Dataset: Thermal (GitHub, chen-lu21/plant-disease-detection). Classes: rice leaf brown spot, rice leaf healthy, rice leaf hispa, rice leaf blast.

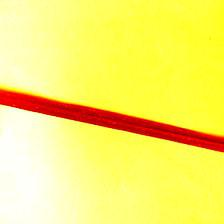
Label: rice leaf blast

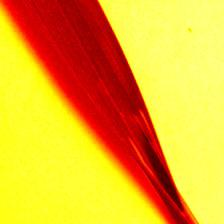
Label: rice leaf hispa

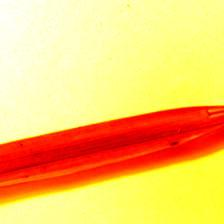
Label: rice leaf brown spot

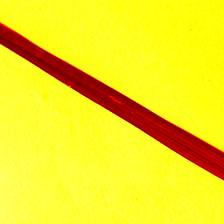
Label: rice leaf healthy

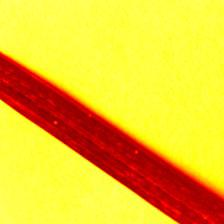
Label: rice leaf blast

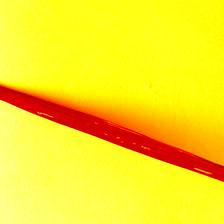
Label: rice leaf hispa
